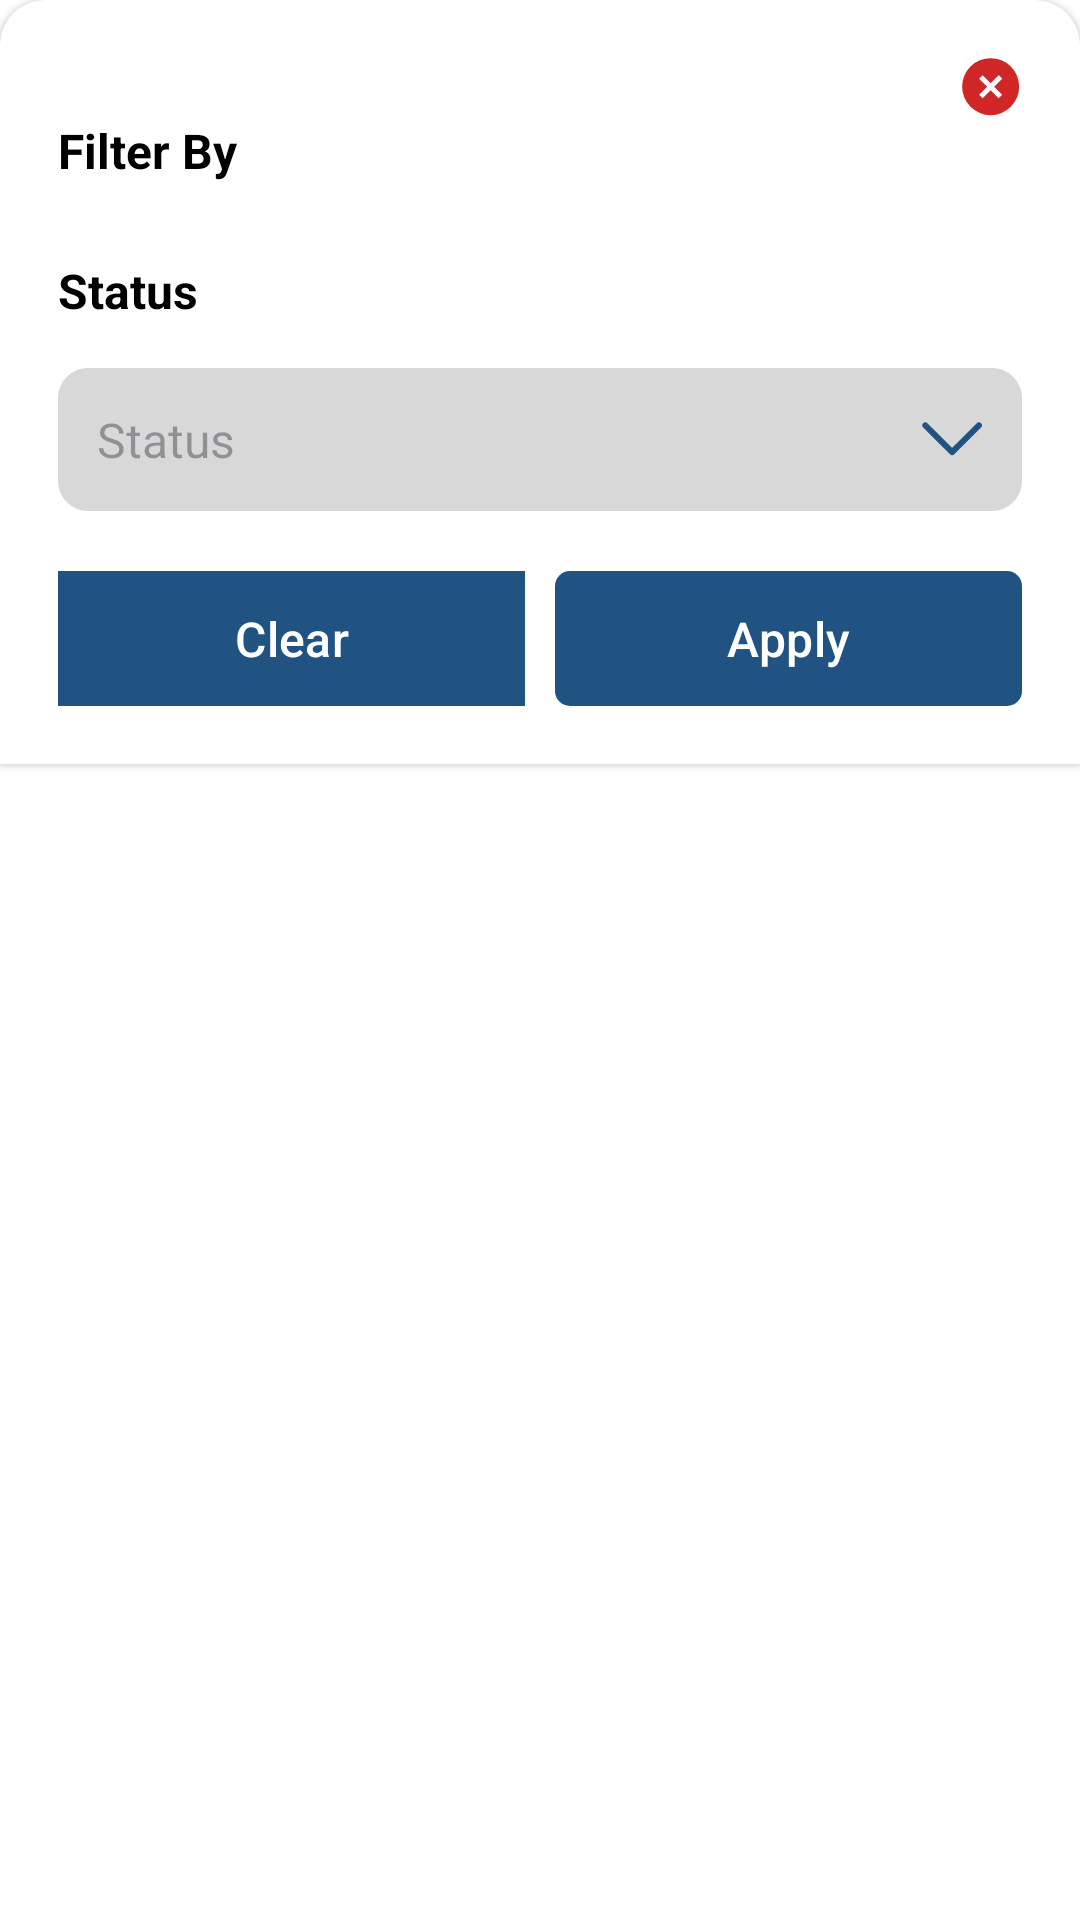

This screen was rendered from an Android layout file. Write that file and the resources it references.
<!-- AndroidManifest.xml: application theme Base.Theme.MOBIRECORD -->
<!-- res/layout/filter_bottom_sheet.xml -->
<?xml version="1.0" encoding="utf-8"?>
<layout xmlns:android="http://schemas.android.com/apk/res/android"
    xmlns:app="http://schemas.android.com/apk/res-auto">

    <data>
<variable
    name="viewmodel"
    type="com.mobivault.ui.viewmodel.AddDetailsViewmodel" />

    </data>

    <androidx.constraintlayout.widget.ConstraintLayout
        android:layout_width="match_parent"
        android:layout_height="match_parent">

        <com.google.android.material.card.MaterialCardView
            style="@style/CustomCardViewStyle"
            android:layout_width="match_parent"
            android:layout_height="wrap_content"
            app:cardBackgroundColor="@color/white"
            app:layout_constraintEnd_toEndOf="parent"
            app:layout_constraintStart_toStartOf="parent"
            app:layout_constraintTop_toTopOf="parent"
            app:strokeColor="@color/white"
            app:strokeWidth="@dimen/dimen_0">

            <LinearLayout
                android:layout_width="match_parent"
                android:layout_height="wrap_content"
                android:background="@color/white"
                android:orientation="vertical"
                android:paddingTop="@dimen/dimen_15"
                android:paddingStart="@dimen/dimen_15"
                 android:paddingEnd="@dimen/dimen_15"
                android:paddingBottom="@dimen/dimen_15">

                <com.google.android.material.imageview.ShapeableImageView
                    android:id="@+id/cancelBtn"
                    android:layout_width="wrap_content"
                    app:layout_constraintEnd_toEndOf="parent"
                    android:layout_height="wrap_content"
                    android:src="@drawable/cancel_icon"
                    android:textSize="@dimen/font_14"
                    android:layout_gravity="end"
                    />
 
 
                <com.google.android.material.textview.MaterialTextView
                    android:id="@+id/filterByTv"
                    style="@style/text_header_style_16_bold"
                    android:layout_width="match_parent"
                    android:layout_height="wrap_content"
                    android:layout_marginBottom="@dimen/dimen_15"
                    android:text="@string/filter_by" />

                <com.google.android.material.textview.MaterialTextView
                    android:id="@+id/projectTypeTv"
                    android:layout_marginBottom="@dimen/dimen_5"
                    android:layout_width="match_parent"
                    android:layout_height="wrap_content"
                    android:text="@string/status"
                    android:visibility="visible"
                    style="@style/text_header_style_16_bold"/>

                <com.google.android.material.textview.MaterialTextView
                    android:id="@+id/statusET"
                    style="@style/text_dropdown_style_16"
                    android:text="@{viewmodel.filterStatusTemp}"
                    android:layout_width="match_parent"
                    android:layout_height="wrap_content"
                    android:layout_marginBottom="@dimen/dimen_20"
                    android:hint="@string/status" />
                
                <LinearLayout
                    android:layout_width="match_parent"
                    android:layout_height="wrap_content"
                    android:orientation="horizontal"

                    android:weightSum="2">

                    <com.google.android.material.button.MaterialButton
                        android:id="@+id/clearFilterTv"
                        android:layout_height="@dimen/dimen_45"
                         android:layout_width="@dimen/dimen_0"
                         android:layout_marginEnd="@dimen/dimen_5"
                        android:layout_weight="1"
                        app:cornerRadius="@dimen/dimen_20"
                        android:background="@color/gray_color"
                        android:text="@string/clear"
                        android:textColor="@color/white"
                        android:textSize="@dimen/font_16" />

                    <com.google.android.material.button.MaterialButton
                        android:id="@+id/applyBtn"
                         android:layout_width="@dimen/dimen_0"
                        android:layout_height="@dimen/dimen_45"
                         android:layout_marginStart="@dimen/dimen_5"
                        android:layout_weight="1"
                        android:text="@string/apply"
                        app:cornerRadius="@dimen/dimen_20"
                         android:background="@drawable/violet_button_bg"
                        android:textColor="@color/white"
                        android:textSize="@dimen/font_16" />
                </LinearLayout>


            </LinearLayout>
        </com.google.android.material.card.MaterialCardView>


    </androidx.constraintlayout.widget.ConstraintLayout>
</layout>
<!-- resources referenced by this layout -->
<resources>
  <color name="gray_color">#BAB4B3</color>
  <color name="white">#FFFFFFFF</color>
  <dimen name="dimen_0">0dp</dimen>
  <dimen name="dimen_15">15dp</dimen>
  <dimen name="dimen_20">20dp</dimen>
  <dimen name="dimen_45">45dp</dimen>
  <dimen name="dimen_5">5dp</dimen>
  <dimen name="font_14">14sp</dimen>
  <dimen name="font_16">16sp</dimen>
  <!-- drawable violet_button_bg (drawable) -->
  <?xml version="1.0" encoding="utf-8"?>
  <selector xmlns:android="http://schemas.android.com/apk/res/android">
      <item>
          <shape android:shape="rectangle">
             <solid android:color="@color/violet_color"/>
              <corners android:radius="@dimen/dimen_5"/>
          </shape>
      </item>
  </selector>
  <string name="apply">Apply</string>
  <string name="clear">Clear</string>
  <string name="filter_by">Filter By</string>
  <string name="status">Status</string>
  <style name="CustomCardViewStyle" parent="@style/Widget.MaterialComponents.CardView">
          <item name="shapeAppearanceOverlay">@style/material_card_view_radius</item>
      </style>
  <style name="text_dropdown_style_16">
          <item name="android:layout_height">@dimen/dimen_50</item>
          <item name="android:layout_width">match_parent</item>
          <item name="android:textColor">@color/black</item>
          <item name="android:textSize">@dimen/font_16</item>
            <item name="android:drawableEnd">@drawable/drop_down_ic</item>
          <item name="android:layout_marginBottom">@dimen/dimen_10</item>
          <item name="android:textStyle">normal</item>
           <item name="android:padding">@dimen/dimen_13</item>
          <item name="android:background">@drawable/edit_text_bg</item>
        </style>
  <style name="text_header_style_16_bold">
          <item name="android:layout_height">wrap_content</item>
          <item name="android:layout_width">match_parent</item>
          <item name="android:textColor">@color/black</item>
          <item name="android:textSize">@dimen/font_16</item>
          <item name="android:paddingBottom">@dimen/dimen_10</item>
          <item name="android:textStyle">bold</item>
        </style>
  <color name="violet_color">#215382</color>
  <style name="material_card_view_radius" parent="">
          <item name="cornerFamily">rounded</item>
          <item name="cornerSizeTopRight">@dimen/dimen_15</item>
          <item name="cornerSizeTopLeft">@dimen/dimen_15</item>
          <item name="cornerSizeBottomRight">0dp</item>
          <item name="cornerSizeBottomLeft">0dp</item>
      </style>
  <dimen name="dimen_50">50dp</dimen>
  <color name="black">#FF000000</color>
  <!-- drawable drop_down_ic (drawable) -->
  <vector xmlns:android="http://schemas.android.com/apk/res/android"
      android:width="21dp"
      android:height="12dp"
      android:viewportWidth="21"
      android:viewportHeight="12">
    <path
        android:pathData="M19.641,1.454L10.705,10.39L1.77,1.454"
        android:strokeLineJoin="round"
        android:strokeWidth="2"
        android:fillColor="#00000000"
        android:strokeColor="#215382"
        android:strokeLineCap="round"/>
  </vector>
  <dimen name="dimen_10">10dp</dimen>
  <dimen name="dimen_13">13dp</dimen>
  <!-- drawable edit_text_bg (drawable) -->
  <?xml version="1.0" encoding="utf-8"?>
  <shape xmlns:android="http://schemas.android.com/apk/res/android"
      android:shape="rectangle">
      <solid android:color="@color/light_gray"/>
      <corners android:radius="@dimen/dimen_10"/>
  
  
  </shape>
  <color name="light_violet">#994D83B5</color>
  <color name="transparent">#00FFFFFF</color>
  <color name="light_gray">#d8d8d8</color>
</resources>
